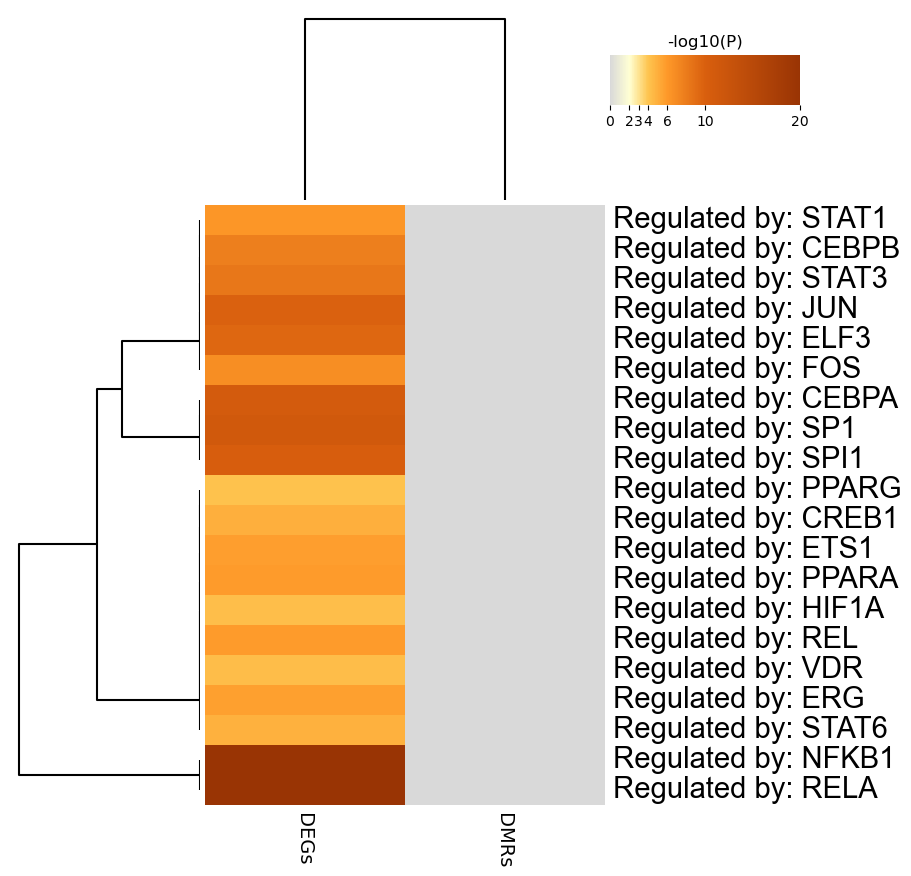

The file beside this chart, header and first rows:
GO, Description, _LogP_DEGs, _LogP_DMRs
TRR01275, Regulated by: STAT1, -6.233, 0.0
TRR00110, Regulated by: CEBPB, -7.744, 0.0
TRR01277, Regulated by: STAT3, -8.34, 0.0
TRR00645, Regulated by: JUN, -9.816, 0.0
TRR00261, Regulated by: ELF3, -9.386, 0.0
TRR00342, Regulated by: FOS, -6.796, 0.0
TRR00109, Regulated by: CEBPA, -10.82, 0.0
TRR01256, Regulated by: SP1, -11.31, 0.0
TRR01264, Regulated by: SPI1, -10.3, 0.0
TRR01062, Regulated by: PPARG, -4.11, 0.0
TRR00125, Regulated by: CREB1, -4.965, 0.0
TRR00280, Regulated by: ETS1, -5.771, 0.0
TRR01060, Regulated by: PPARA, -5.924, 0.0
TRR00484, Regulated by: HIF1A, -4.29, 0.0
TRR01157, Regulated by: REL, -5.926, 0.0
TRR01519, Regulated by: VDR, -4.307, 0.0
TRR00274, Regulated by: ERG, -5.638, 0.0
TRR01282, Regulated by: STAT6, -4.876, 0.0
TRR00875, Regulated by: NFKB1, -20.22, 0.0
TRR01158, Regulated by: RELA, -20.47, 0.0
